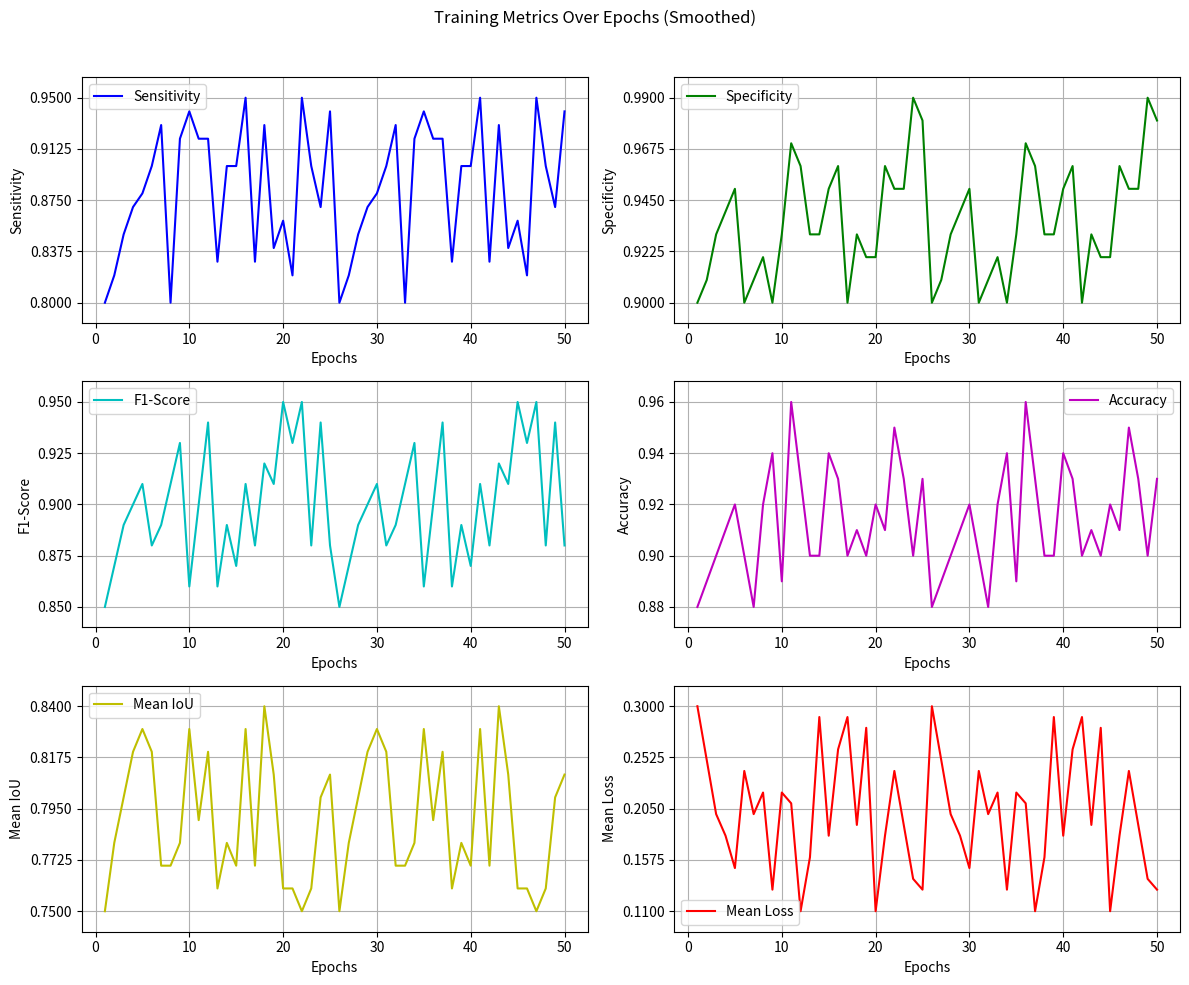

Write Python code to recreate this figure.
import matplotlib.pyplot as plt
import numpy as np

class MetricTracker:
    def __init__(self):
        self.epochs = []
        self.sensitivity = []
        self.specificity = []
        self.f1_score = []
        self.accuracy = []
        self.mean_iou = []
        self.mean_loss = []
        self.current_epoch = 0

    def update(self, se, sp, f1, acc, miou, loss):
        self.current_epoch += 1
        self.epochs.append(self.current_epoch)
        self.sensitivity.append(se)
        self.specificity.append(sp)
        self.f1_score.append(f1)
        self.accuracy.append(acc)
        self.mean_iou.append(miou)
        self.mean_loss.append(loss)

    def plot_metrics_and_loss(self, save_path=None):
        fig, axs = plt.subplots(3, 2, figsize=(12, 10))

        def plot(ax, data, label, color):
            x = range(1, len(data) + 1)
            ax.plot(x, data, color, label=label)

            # 动态设置 y 轴范围
            y_min, y_max = min(data), max(data)
            margin = (y_max - y_min) * 0.1  # 增加 10% 的上下边距
            ax.set_ylim(y_min - margin, y_max + margin)

            # 固定 y 轴刻度数
            num_ticks = 5  # 设定刻度数量
            y_ticks = np.linspace(y_min, y_max, num_ticks)
            ax.set_yticks(y_ticks)

            ax.set_xlabel('Epochs')
            ax.set_ylabel(label)
            ax.legend()
            ax.grid()

        # 绘制指标曲线
        plot(axs[0, 0], self.sensitivity, 'Sensitivity', 'b-')
        plot(axs[0, 1], self.specificity, 'Specificity', 'g-')
        plot(axs[1, 0], self.f1_score, 'F1-Score', 'c-')
        plot(axs[1, 1], self.accuracy, 'Accuracy', 'm-')
        plot(axs[2, 0], self.mean_iou, 'Mean IoU', 'y-')
        plot(axs[2, 1], self.mean_loss, 'Mean Loss', 'r-')

        fig.suptitle('Training Metrics Over Epochs (Smoothed)')
        plt.tight_layout(rect=[0, 0, 1, 0.96])

        if save_path:
            plt.savefig(save_path)
            print(f"Metrics plot saved at: {save_path}")

        plt.show()

# 使用示例
if __name__ == "__main__":
    tracker = MetricTracker()
    tracker.update(0.8, 0.9, 0.85, 0.88, 0.75, 0.3)
    tracker.update(0.82, 0.91, 0.87, 0.89, 0.78, 0.25)
    tracker.update(0.85, 0.93, 0.89, 0.9, 0.8, 0.2)
    tracker.update(0.87, 0.94, 0.9, 0.91, 0.82, 0.18)
    tracker.update(0.88, 0.95, 0.91, 0.92, 0.83, 0.15)
    tracker.update(0.9, 0.9, 0.88, 0.9, 0.82, 0.24)
    tracker.update(0.93, 0.91, 0.89, 0.88, 0.77, 0.2)
    tracker.update(0.8, 0.92, 0.91, 0.92, 0.77, 0.22)
    tracker.update(0.92, 0.9, 0.93, 0.94, 0.78, 0.13)
    tracker.update(0.94, 0.93, 0.86, 0.89, 0.83, 0.22)
    tracker.update(0.92, 0.97, 0.9, 0.96, 0.79, 0.21)
    tracker.update(0.92, 0.96, 0.94, 0.93, 0.82, 0.11)
    tracker.update(0.83, 0.93, 0.86, 0.9, 0.76, 0.16)
    tracker.update(0.9, 0.93, 0.89, 0.9, 0.78, 0.29)
    tracker.update(0.9, 0.95, 0.87, 0.94, 0.77, 0.18)
    tracker.update(0.95, 0.96, 0.91, 0.93, 0.83, 0.26)
    tracker.update(0.83, 0.9, 0.88, 0.9, 0.77, 0.29)
    tracker.update(0.93, 0.93, 0.92, 0.91, 0.84, 0.19)
    tracker.update(0.84, 0.92, 0.91, 0.9, 0.81, 0.28)
    tracker.update(0.86, 0.92, 0.95, 0.92, 0.76, 0.11)
    tracker.update(0.82, 0.96, 0.93, 0.91, 0.76, 0.18)
    tracker.update(0.95, 0.95, 0.95, 0.95, 0.75, 0.24)
    tracker.update(0.9, 0.95, 0.88, 0.93, 0.76, 0.19)
    tracker.update(0.87, 0.99, 0.94, 0.9, 0.8, 0.14)
    tracker.update(0.94, 0.98, 0.88, 0.93, 0.81, 0.13)
    tracker.update(0.8, 0.9, 0.85, 0.88, 0.75, 0.3)
    tracker.update(0.82, 0.91, 0.87, 0.89, 0.78, 0.25)
    tracker.update(0.85, 0.93, 0.89, 0.9, 0.8, 0.2)
    tracker.update(0.87, 0.94, 0.9, 0.91, 0.82, 0.18)
    tracker.update(0.88, 0.95, 0.91, 0.92, 0.83, 0.15)
    tracker.update(0.9, 0.9, 0.88, 0.9, 0.82, 0.24)
    tracker.update(0.93, 0.91, 0.89, 0.88, 0.77, 0.2)
    tracker.update(0.8, 0.92, 0.91, 0.92, 0.77, 0.22)
    tracker.update(0.92, 0.9, 0.93, 0.94, 0.78, 0.13)
    tracker.update(0.94, 0.93, 0.86, 0.89, 0.83, 0.22)
    tracker.update(0.92, 0.97, 0.9, 0.96, 0.79, 0.21)
    tracker.update(0.92, 0.96, 0.94, 0.93, 0.82, 0.11)
    tracker.update(0.83, 0.93, 0.86, 0.9, 0.76, 0.16)
    tracker.update(0.9, 0.93, 0.89, 0.9, 0.78, 0.29)
    tracker.update(0.9, 0.95, 0.87, 0.94, 0.77, 0.18)
    tracker.update(0.95, 0.96, 0.91, 0.93, 0.83, 0.26)
    tracker.update(0.83, 0.9, 0.88, 0.9, 0.77, 0.29)
    tracker.update(0.93, 0.93, 0.92, 0.91, 0.84, 0.19)
    tracker.update(0.84, 0.92, 0.91, 0.9, 0.81, 0.28)
    tracker.update(0.86, 0.92, 0.95, 0.92, 0.76, 0.11)
    tracker.update(0.82, 0.96, 0.93, 0.91, 0.76, 0.18)
    tracker.update(0.95, 0.95, 0.95, 0.95, 0.75, 0.24)
    tracker.update(0.9, 0.95, 0.88, 0.93, 0.76, 0.19)
    tracker.update(0.87, 0.99, 0.94, 0.9, 0.8, 0.14)
    tracker.update(0.94, 0.98, 0.88, 0.93, 0.81, 0.13)

    tracker.plot_metrics_and_loss(save_path='training_metrics_over_epochs.png')
